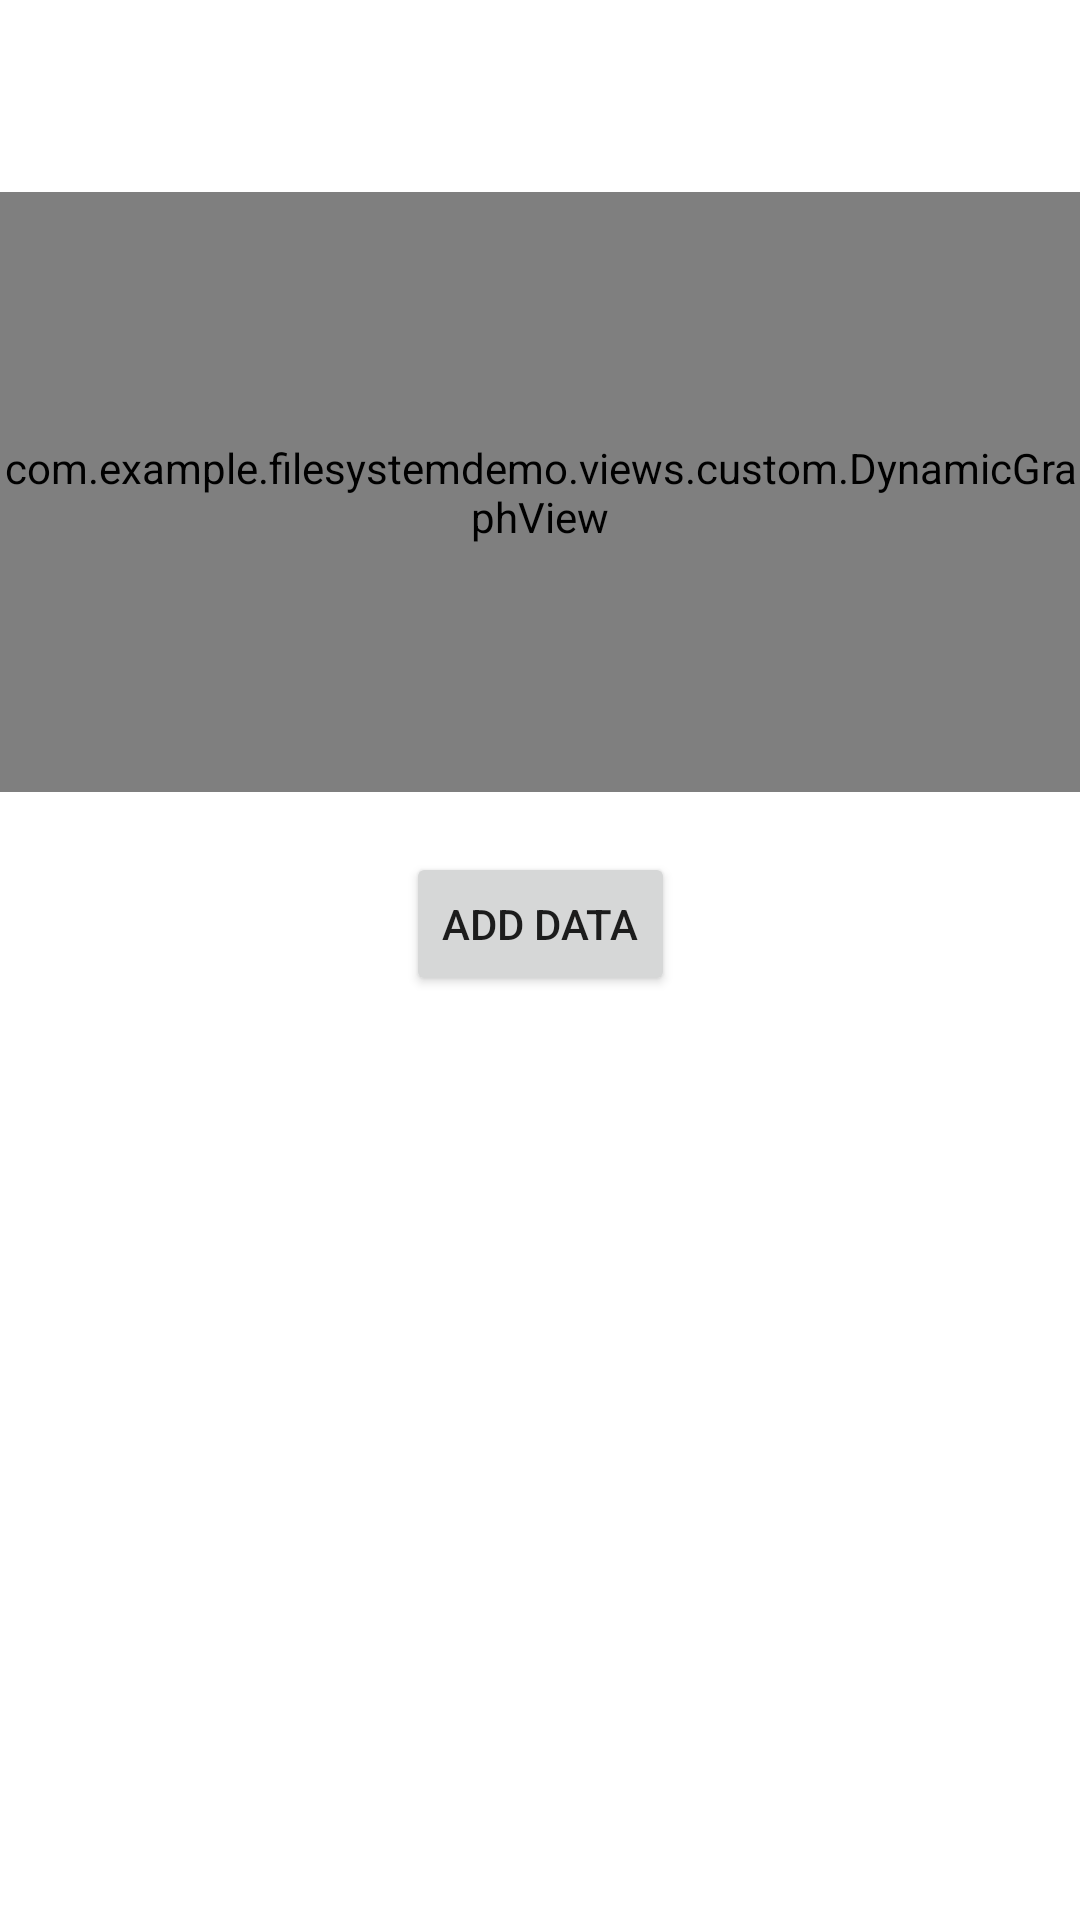

Reconstruct the res/layout file that produces this screen, plus the resources it refers to.
<!-- AndroidManifest.xml: application theme Theme.FileSystemDemo -->
<!-- res/layout/activity_custom_graph.xml -->
<?xml version="1.0" encoding="utf-8"?>
<androidx.constraintlayout.widget.ConstraintLayout xmlns:android="http://schemas.android.com/apk/res/android"
    xmlns:app="http://schemas.android.com/apk/res-auto"
    xmlns:tools="http://schemas.android.com/tools"
    android:layout_width="match_parent"
    android:layout_height="match_parent"
    tools:context=".views.activities.CustomGraphActivity">

    <com.example.filesystemdemo.views.custom.DynamicGraphView
        android:id="@+id/dgvCustomGraph"
        android:layout_width="match_parent"
        android:layout_height="200dp"
        android:layout_marginTop="64dp"
        app:layout_constraintTop_toTopOf="parent" />

    <Button
        android:id="@+id/btnAddDataPoint"
        android:layout_width="wrap_content"
        android:layout_height="wrap_content"
        android:layout_marginTop="20dp"
        android:text="Add Data"
        app:layout_constraintEnd_toEndOf="parent"
        app:layout_constraintStart_toStartOf="parent"
        app:layout_constraintTop_toBottomOf="@id/dgvCustomGraph" />

</androidx.constraintlayout.widget.ConstraintLayout>
<!-- resources referenced by this layout -->
<resources>
  <style name="Theme.FileSystemDemo" parent="Theme.MaterialComponents.DayNight.DarkActionBar">
          
          <item name="colorPrimary">@color/purple_500</item>
          <item name="colorPrimaryVariant">@color/purple_700</item>
          <item name="colorOnPrimary">@color/white</item>
          
          <item name="colorSecondary">@color/teal_200</item>
          <item name="colorSecondaryVariant">@color/teal_700</item>
          <item name="colorOnSecondary">@color/black</item>
          
          <item name="android:statusBarColor" tools:targetApi="l">?attr/colorPrimaryVariant</item>
          
      </style>
  <color name="purple_500">#FF6200EE</color>
  <color name="purple_700">#FF3700B3</color>
  <color name="white">#FFFFFFFF</color>
  <color name="teal_200">#FF03DAC5</color>
  <color name="teal_700">#FF018786</color>
  <color name="black">#FF000000</color>
</resources>
